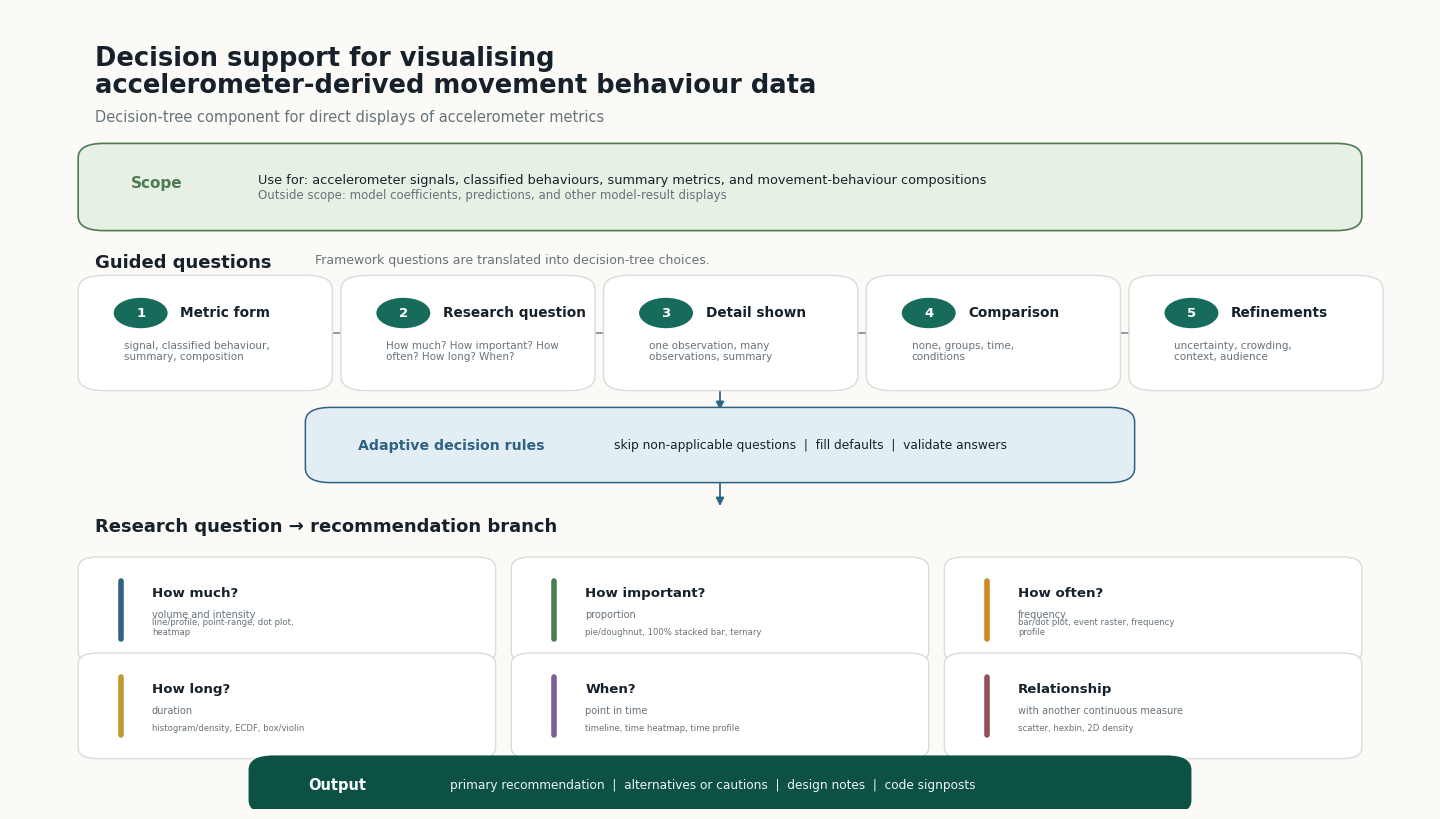

This chart was generated by the following Python code:
"""Create a concise publication-ready workflow figure for the toolkit."""

from __future__ import annotations

from pathlib import Path
import textwrap

import matplotlib

matplotlib.use("Agg")
import matplotlib.pyplot as plt
from matplotlib.patches import Circle, FancyArrowPatch, FancyBboxPatch


OUT_DIR = Path("figures")
BASE_NAME = "Decision_tree_architecture_figure"


COLORS = {
    "paper": "#FBFAF6",
    "ink": "#17212B",
    "muted": "#66737B",
    "line": "#D7DEDA",
    "teal": "#176B5B",
    "teal_dark": "#0D5144",
    "teal_soft": "#DCEDE7",
    "blue": "#2F6383",
    "blue_soft": "#E3EEF4",
    "gold": "#AD741E",
    "gold_soft": "#FFF0CE",
    "orange": "#D18720",
    "orange_soft": "#FBE7CC",
    "yellow": "#BE9A2E",
    "yellow_soft": "#FFF4C7",
    "green": "#4D7B52",
    "green_soft": "#E7F0E4",
    "purple": "#7B5E94",
    "purple_soft": "#E9DFF0",
    "rose": "#914F5A",
    "rose_soft": "#F4E5E8",
    "panel": "#FFFFFF",
}


QUESTIONS = [
    ("1", "Metric form", "signal, classified behaviour, summary, composition"),
    ("2", "Research question", "How much? How important? How often? How long? When?"),
    ("3", "Detail shown", "one observation, many observations, summary"),
    ("4", "Comparison", "none, groups, time, conditions"),
    ("5", "Refinements", "uncertainty, crowding, context, audience"),
]


BRANCHES = [
    ("How much?", "volume and intensity", "line/profile, point-range, dot plot, heatmap", COLORS["blue"], COLORS["blue_soft"]),
    ("How important?", "proportion", "pie/doughnut, 100% stacked bar, ternary", COLORS["green"], COLORS["green_soft"]),
    ("How often?", "frequency", "bar/dot plot, event raster, frequency profile", COLORS["orange"], COLORS["orange_soft"]),
    ("How long?", "duration", "histogram/density, ECDF, box/violin", COLORS["yellow"], COLORS["yellow_soft"]),
    ("When?", "point in time", "timeline, time heatmap, time profile", COLORS["purple"], COLORS["purple_soft"]),
    ("Relationship", "with another continuous measure", "scatter, hexbin, 2D density", COLORS["rose"], COLORS["rose_soft"]),
]


def wrap(text: str, width: int) -> str:
    return "\n".join(textwrap.wrap(text, width=width, break_long_words=False))


def round_box(
    ax,
    x: float,
    y: float,
    w: float,
    h: float,
    *,
    face: str,
    edge: str,
    lw: float = 1.2,
    radius: float = 0.018,
    z: int = 2,
) -> FancyBboxPatch:
    patch = FancyBboxPatch(
        (x, y),
        w,
        h,
        boxstyle=f"round,pad=0.012,rounding_size={radius}",
        linewidth=lw,
        edgecolor=edge,
        facecolor=face,
        zorder=z,
    )
    ax.add_patch(patch)
    return patch


def arrow(
    ax,
    start: tuple[float, float],
    end: tuple[float, float],
    *,
    color: str = COLORS["muted"],
    rad: float = 0.0,
    lw: float = 1.25,
) -> None:
    ax.add_patch(
        FancyArrowPatch(
            start,
            end,
            arrowstyle="-|>",
            mutation_scale=12,
            linewidth=lw,
            color=color,
            connectionstyle=f"arc3,rad={rad}",
            shrinkA=5,
            shrinkB=5,
            zorder=1,
        )
    )


def title_text(ax) -> None:
    ax.text(
        0.06,
        0.955,
        "Decision support for visualising\naccelerometer-derived movement behaviour data",
        ha="left",
        va="top",
        fontsize=18.5,
        fontweight="bold",
        color=COLORS["ink"],
        linespacing=1.05,
    )
    ax.text(
        0.06,
        0.875,
        "Decision-tree component for direct displays of accelerometer metrics",
        ha="left",
        va="top",
        fontsize=10.5,
        color=COLORS["muted"],
    )


def scope_card(ax) -> None:
    x, y, w, h = 0.06, 0.735, 0.88, 0.085
    round_box(ax, x, y, w, h, face=COLORS["green_soft"], edge=COLORS["green"])
    ax.text(
        x + 0.025,
        y + h - 0.028,
        "Scope",
        ha="left",
        va="top",
        fontsize=11,
        fontweight="bold",
        color=COLORS["green"],
    )
    ax.text(
        x + 0.115,
        y + h - 0.025,
        "Use for: accelerometer signals, classified behaviours, summary metrics, and movement-behaviour compositions",
        ha="left",
        va="top",
        fontsize=9.3,
        color=COLORS["ink"],
    )
    ax.text(
        x + 0.115,
        y + 0.025,
        "Outside scope: model coefficients, predictions, and other model-result displays",
        ha="left",
        va="bottom",
        fontsize=8.5,
        color=COLORS["muted"],
    )


def question_card(ax, x: float, y: float, number: str, title: str, detail: str) -> None:
    w, h = 0.155, 0.12
    round_box(ax, x, y, w, h, face=COLORS["panel"], edge=COLORS["line"], lw=1.0)
    ax.add_patch(Circle((x + 0.032, y + h - 0.035), 0.019, facecolor=COLORS["teal"], edgecolor="none", zorder=3))
    ax.text(
        x + 0.032,
        y + h - 0.035,
        number,
        ha="center",
        va="center",
        fontsize=9.5,
        fontweight="bold",
        color="white",
        zorder=4,
    )
    ax.text(
        x + 0.06,
        y + h - 0.025,
        title,
        ha="left",
        va="top",
        fontsize=9.8,
        fontweight="bold",
        color=COLORS["ink"],
    )
    ax.text(
        x + 0.02,
        y + 0.025,
        wrap(detail, 29),
        ha="left",
        va="bottom",
        fontsize=7.5,
        color=COLORS["muted"],
        linespacing=1.12,
    )


def question_row(ax) -> None:
    ax.text(
        0.06,
        0.695,
        "Guided questions",
        ha="left",
        va="top",
        fontsize=13,
        fontweight="bold",
        color=COLORS["ink"],
    )
    ax.text(
        0.215,
        0.695,
        "Framework questions are translated into decision-tree choices.",
        ha="left",
        va="top",
        fontsize=9.0,
        color=COLORS["muted"],
    )

    y = 0.535
    xs = [0.06, 0.245, 0.43, 0.615, 0.8]
    for x, question in zip(xs, QUESTIONS):
        question_card(ax, x, y, *question)
    for left, right in zip(xs[:-1], xs[1:]):
        arrow(ax, (left + 0.155, y + 0.06), (right, y + 0.06), lw=1.0)


def rules_checkpoint(ax) -> None:
    x, y, w, h = 0.22, 0.42, 0.56, 0.07
    round_box(ax, x, y, w, h, face=COLORS["blue_soft"], edge=COLORS["blue"], lw=1.1)
    ax.text(
        x + 0.025,
        y + h / 2,
        "Adaptive decision rules",
        ha="left",
        va="center",
        fontsize=10.2,
        fontweight="bold",
        color=COLORS["blue"],
    )
    ax.text(
        x + 0.205,
        y + h / 2,
        "skip non-applicable questions  |  fill defaults  |  validate answers",
        ha="left",
        va="center",
        fontsize=8.8,
        color=COLORS["ink"],
    )
    arrow(ax, (0.5, 0.535), (0.5, 0.49), color=COLORS["blue"])


def branch_card(
    ax,
    x: float,
    y: float,
    title: str,
    domain: str,
    examples: str,
    accent: str,
    soft: str,
) -> None:
    w, h = 0.27, 0.108
    round_box(ax, x, y, w, h, face=COLORS["panel"], edge=COLORS["line"], lw=1.0, radius=0.014)
    ax.plot(
        [x + 0.018, x + 0.018],
        [y + 0.018, y + h - 0.018],
        color=accent,
        lw=4.0,
        solid_capstyle="round",
        zorder=3,
    )
    ax.text(
        x + 0.04,
        y + h - 0.024,
        title,
        ha="left",
        va="top",
        fontsize=9.6,
        fontweight="bold",
        color=COLORS["ink"],
    )
    ax.text(
        x + 0.04,
        y + h - 0.053,
        domain,
        ha="left",
        va="top",
        fontsize=7.0,
        color=COLORS["muted"],
        zorder=4,
    )
    ax.text(
        x + 0.04,
        y + 0.021,
        wrap(examples, 42),
        ha="left",
        va="bottom",
        fontsize=6.15,
        color=COLORS["muted"],
        linespacing=1.12,
        zorder=4,
    )


def branch_grid(ax) -> None:
    ax.text(
        0.06,
        0.365,
        "Research question → recommendation branch",
        ha="left",
        va="top",
        fontsize=13,
        fontweight="bold",
        color=COLORS["ink"],
    )
    arrow(ax, (0.5, 0.42), (0.5, 0.37), color=COLORS["blue"])

    xs = [0.06, 0.365, 0.67]
    ys = [0.195, 0.075]
    for index, branch in enumerate(BRANCHES):
        x = xs[index % 3]
        y = ys[index // 3]
        branch_card(ax, x, y, *branch)


def output_card(ax) -> None:
    x, y, w, h = 0.18, 0.005, 0.64, 0.05
    round_box(ax, x, y, w, h, face=COLORS["teal_dark"], edge=COLORS["teal_dark"], lw=0, radius=0.018)
    ax.text(
        x + 0.03,
        y + h / 2,
        "Output",
        ha="left",
        va="center",
        fontsize=10.5,
        fontweight="bold",
        color="white",
    )
    ax.text(
        x + 0.13,
        y + h / 2,
        "primary recommendation  |  alternatives or cautions  |  design notes  |  code signposts",
        ha="left",
        va="center",
        fontsize=8.7,
        color="#EAF5F1",
    )
    arrow(ax, (0.5, 0.075), (0.5, 0.055), color=COLORS["teal"])


def save_caption(out_dir: Path) -> None:
    caption = (
        "Figure. Decision support for visualising accelerometer-derived movement "
        "behaviour data. The toolkit builds on the research-question wording used "
        "in the earlier framework: how much, how important, how often, how long, "
        "and when. It first checks whether the intended display is within scope, "
        "then asks adaptive questions about the metric form, research question, "
        "level of detail, comparison structure, and design refinements. "
        "Non-applicable questions are skipped, defaults are filled, and answers "
        "are validated before the decision tree routes the user to a "
        "recommendation branch. The final output includes a primary visualisation "
        "recommendation, possible alternatives or cautions, design notes, and code "
        "signposts."
    )
    (out_dir / f"{BASE_NAME}_caption.md").write_text(caption + "\n", encoding="utf-8")


def main() -> None:
    OUT_DIR.mkdir(exist_ok=True)
    plt.rcParams.update(
        {
            "font.family": "DejaVu Sans",
            "pdf.fonttype": 42,
            "ps.fonttype": 42,
            "svg.fonttype": "none",
        }
    )

    fig = plt.figure(figsize=(14.2, 8.0), facecolor=COLORS["paper"])
    ax = fig.add_axes([0, 0, 1, 1])
    ax.set_xlim(0, 1)
    ax.set_ylim(0, 1)
    ax.axis("off")

    title_text(ax)
    scope_card(ax)
    question_row(ax)
    rules_checkpoint(ax)
    branch_grid(ax)
    output_card(ax)

    for ext in ("pdf", "svg", "png"):
        output = OUT_DIR / f"{BASE_NAME}.{ext}"
        kwargs = {"facecolor": fig.get_facecolor()}
        if ext == "png":
            kwargs["dpi"] = 600
        fig.savefig(output, **kwargs)

    save_caption(OUT_DIR)
    plt.close(fig)
    print(f"Saved figure outputs to {OUT_DIR.resolve()}")


if __name__ == "__main__":
    main()
